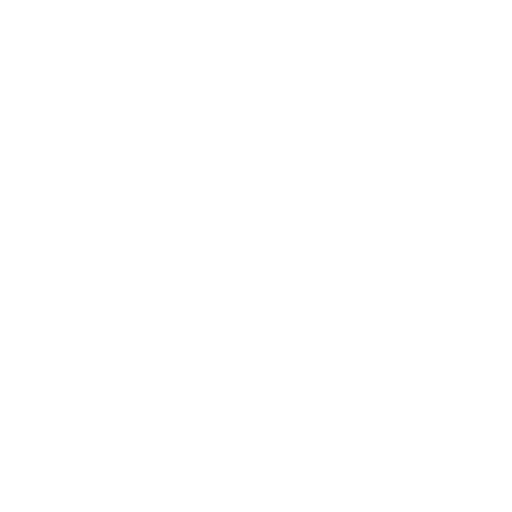
t = 0.00 s
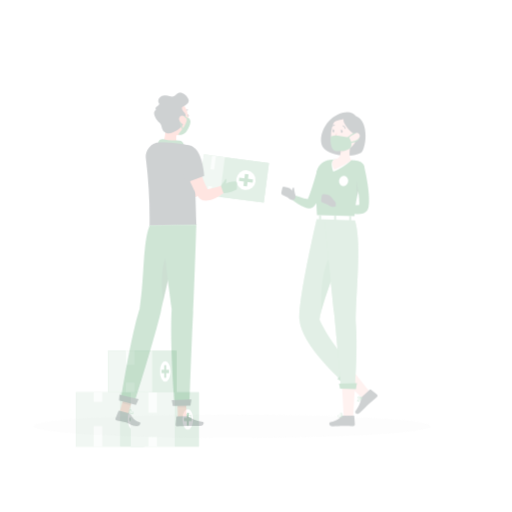
t = 0.25 s
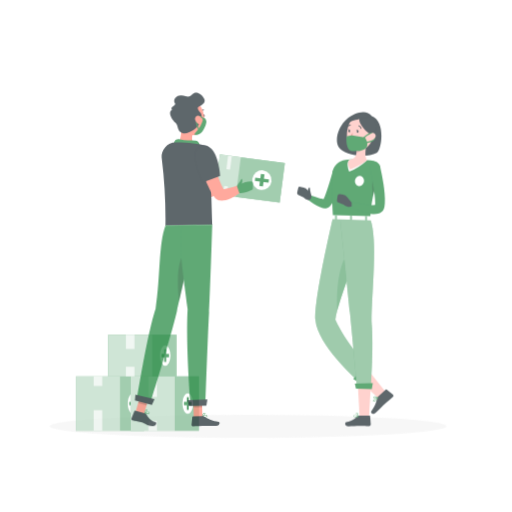
t = 0.50 s
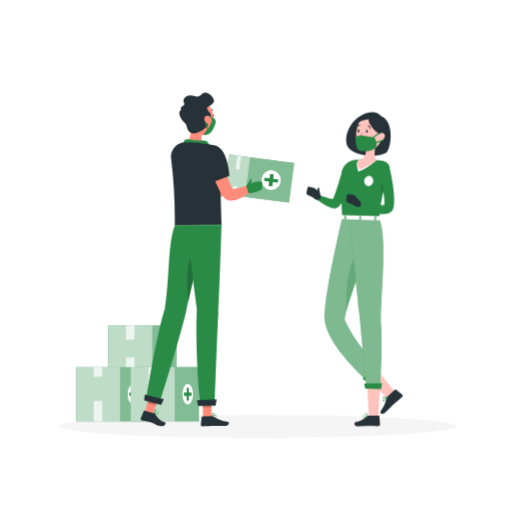
t = 0.75 s
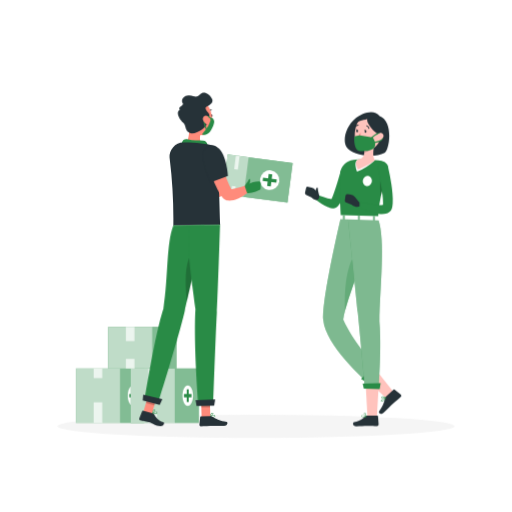
t = 1.00 s

The animated SVG that drew these frames (rendered in a browser with its animation timeline set to each time). Animation: 2 CSS @keyframes rules; one cycle of 1.00 s.

<svg class="animated" id="freepik_stories-humanitarian-help" xmlns="http://www.w3.org/2000/svg" viewBox="0 0 500 500" version="1.1" xmlns:xlink="http://www.w3.org/1999/xlink" xmlns:svgjs="http://svgjs.com/svgjs"><style>svg#freepik_stories-humanitarian-help:not(.animated) .animable {opacity: 0;}svg#freepik_stories-humanitarian-help.animated #freepik--background-complete--inject-2 {animation: 1s 1 forwards cubic-bezier(.36,-0.01,.5,1.38) slideUp;animation-delay: 0s;}svg#freepik_stories-humanitarian-help.animated #freepik--Shadow--inject-2 {animation: 1s 1 forwards cubic-bezier(.36,-0.01,.5,1.38) slideLeft;animation-delay: 0s;}svg#freepik_stories-humanitarian-help.animated #freepik--Supplies--inject-2 {animation: 1s 1 forwards cubic-bezier(.36,-0.01,.5,1.38) slideUp;animation-delay: 0s;}svg#freepik_stories-humanitarian-help.animated #freepik--character-1--inject-2 {animation: 1s 1 forwards cubic-bezier(.36,-0.01,.5,1.38) slideLeft;animation-delay: 0s;}svg#freepik_stories-humanitarian-help.animated #freepik--character-2--inject-2 {animation: 1s 1 forwards cubic-bezier(.36,-0.01,.5,1.38) slideLeft;animation-delay: 0s;}            @keyframes slideUp {                0% {                    opacity: 0;                    transform: translateY(30px);                }                100% {                    opacity: 1;                    transform: inherit;                }            }                    @keyframes slideLeft {                0% {                    opacity: 0;                    transform: translateX(-30px);                }                100% {                    opacity: 1;                    transform: translateX(0);                }            }        .animator-hidden { display: none; }</style><g id="freepik--background-complete--inject-2" class="animable animator-hidden" style="transform-origin: 250px 226.87px;"><rect y="382.4" width="500" height="0.25" style="fill: rgb(235, 235, 235); transform-origin: 250px 382.525px;" id="elqqcu60ppxxe" class="animable"></rect><rect x="416.78" y="398.49" width="18.89" height="0.25" style="fill: rgb(235, 235, 235); transform-origin: 426.225px 398.615px;" id="el98y7xgx8lx" class="animable"></rect><rect x="293.05" y="396.75" width="29.47" height="0.25" style="fill: rgb(235, 235, 235); transform-origin: 307.785px 396.875px;" id="elqmeddd8jbn" class="animable"></rect><rect x="368.67" y="389.21" width="47.11" height="0.25" style="fill: rgb(235, 235, 235); transform-origin: 392.225px 389.335px;" id="el3xs7fa2d7t4" class="animable"></rect><rect x="52.46" y="390.89" width="10.97" height="0.25" style="fill: rgb(235, 235, 235); transform-origin: 57.945px 391.015px;" id="elb3isdo7lrj9" class="animable"></rect><rect x="72.33" y="390.89" width="38.56" height="0.25" style="fill: rgb(235, 235, 235); transform-origin: 91.61px 391.015px;" id="elwoxopf54ueo" class="animable"></rect><rect x="171" y="395.11" width="54.15" height="0.25" style="fill: rgb(235, 235, 235); transform-origin: 198.075px 395.235px;" id="elxspeczm1cg" class="animable"></rect><path d="M237,337.8H43.91a5.71,5.71,0,0,1-5.7-5.71V60.66A5.71,5.71,0,0,1,43.91,55H237a5.71,5.71,0,0,1,5.71,5.71V332.09A5.71,5.71,0,0,1,237,337.8ZM43.91,55.2a5.46,5.46,0,0,0-5.45,5.46V332.09a5.46,5.46,0,0,0,5.45,5.46H237a5.47,5.47,0,0,0,5.46-5.46V60.66A5.47,5.47,0,0,0,237,55.2Z" style="fill: rgb(235, 235, 235); transform-origin: 140.46px 196.4px;" id="elxw6er1dak59" class="animable"></path><path d="M453.31,337.8H260.21a5.72,5.72,0,0,1-5.71-5.71V60.66A5.72,5.72,0,0,1,260.21,55h193.1A5.71,5.71,0,0,1,459,60.66V332.09A5.71,5.71,0,0,1,453.31,337.8ZM260.21,55.2a5.47,5.47,0,0,0-5.46,5.46V332.09a5.47,5.47,0,0,0,5.46,5.46h193.1a5.47,5.47,0,0,0,5.46-5.46V60.66a5.47,5.47,0,0,0-5.46-5.46Z" style="fill: rgb(235, 235, 235); transform-origin: 356.75px 196.4px;" id="elfk0y3dfky5w" class="animable"></path><rect x="416.78" y="398.49" width="18.89" height="0.25" style="fill: rgb(235, 235, 235); transform-origin: 426.225px 398.615px;" id="elpftdb34int" class="animable"></rect><rect x="293.05" y="396.75" width="29.47" height="0.25" style="fill: rgb(235, 235, 235); transform-origin: 307.785px 396.875px;" id="elz0pefq74cvp" class="animable"></rect><rect x="368.67" y="389.21" width="47.11" height="0.25" style="fill: rgb(235, 235, 235); transform-origin: 392.225px 389.335px;" id="elldo57sqs9p8" class="animable"></rect><rect x="52.46" y="390.89" width="10.97" height="0.25" style="fill: rgb(235, 235, 235); transform-origin: 57.945px 391.015px;" id="el392ltj7bwio" class="animable"></rect><rect x="72.33" y="390.89" width="38.56" height="0.25" style="fill: rgb(235, 235, 235); transform-origin: 91.61px 391.015px;" id="elwjdfwsxovbl" class="animable"></rect><rect x="171" y="395.11" width="54.15" height="0.25" style="fill: rgb(235, 235, 235); transform-origin: 198.075px 395.235px;" id="elrwcex6hkf4" class="animable"></rect><g id="elaapm5so75yb"><circle cx="175.78" cy="355.35" r="27.04" style="fill: rgb(224, 224, 224); transform-origin: 175.78px 355.35px; transform: rotate(-67.5deg);" class="animable"></circle></g><g id="elq89har0rf9"><circle cx="349.85" cy="355.35" r="27.04" style="fill: rgb(224, 224, 224); transform-origin: 349.85px 355.35px; transform: rotate(-45deg);" class="animable"></circle></g><polygon points="84.29 236.64 56.11 294.13 56.11 348.14 165.18 348.14 165.18 236.64 84.29 236.64" style="fill: rgb(245, 245, 245); transform-origin: 110.645px 292.39px;" id="elgsnfqm6ze4" class="animable"></polygon><polygon points="88.83 246.93 70.71 283.9 70.71 296.27 115.36 296.27 115.36 246.93 88.83 246.93" style="fill: rgb(235, 235, 235); transform-origin: 93.035px 271.6px;" id="el8c5kjcfx5a2" class="animable"></polygon><rect x="129.6" y="236.64" width="18.99" height="111.5" style="fill: rgb(224, 224, 224); transform-origin: 139.095px 292.39px;" id="el57ufv0ew278" class="animable"></rect><g id="elq2bnayu32ci"><rect x="137.3" y="217.91" width="259.31" height="130.23" style="fill: rgb(235, 235, 235); transform-origin: 266.955px 283.025px; transform: rotate(180deg);" class="animable"></rect></g><g id="el90ahebia3ms"><rect x="56.11" y="348.14" width="340.5" height="9.04" style="fill: rgb(230, 230, 230); transform-origin: 226.36px 352.66px; transform: rotate(180deg);" class="animable"></rect></g><g id="elbtkxtix9aq6"><circle cx="88.11" cy="355.35" r="27.04" style="fill: rgb(230, 230, 230); transform-origin: 88.11px 355.35px; transform: rotate(-67.5deg);" class="animable"></circle></g><path d="M88.11,342a13.41,13.41,0,1,1-13.4,13.4A13.42,13.42,0,0,1,88.11,342m0-4a17.41,17.41,0,1,0,17.41,17.4A17.4,17.4,0,0,0,88.11,338Z" style="fill: rgb(245, 245, 245); transform-origin: 88.11px 355.41px;" id="elnf1u91o71hr" class="animable"></path><g id="elkjacwvqad9"><circle cx="262.18" cy="355.35" r="27.04" style="fill: rgb(230, 230, 230); transform-origin: 262.18px 355.35px; transform: rotate(-45deg);" class="animable"></circle></g><path d="M262.18,342a13.41,13.41,0,1,1-13.4,13.4,13.42,13.42,0,0,1,13.4-13.4m0-4a17.41,17.41,0,1,0,17.41,17.4A17.4,17.4,0,0,0,262.18,338Z" style="fill: rgb(245, 245, 245); transform-origin: 262.18px 355.41px;" id="elm3gcvcknt7r" class="animable"></path><rect x="303.89" y="226.62" width="88.58" height="117.97" style="fill: rgb(224, 224, 224); transform-origin: 348.18px 285.605px;" id="elxo63myln4wp" class="animable"></rect><rect x="322.81" y="309.31" width="25.37" height="35.28" style="fill: rgb(250, 250, 250); transform-origin: 335.495px 326.95px;" id="eluxk1g74vn8e" class="animable"></rect><rect x="332.24" y="309.31" width="6.51" height="12.08" style="fill: rgb(245, 245, 245); transform-origin: 335.495px 315.35px;" id="elikqm1wu7ul" class="animable"></rect><rect x="351.52" y="317.18" width="25.37" height="27.4" style="fill: rgb(250, 250, 250); transform-origin: 364.205px 330.88px;" id="elc1b1zh5imtl" class="animable"></rect><g id="el7n07rjpqwpd"><rect x="348.18" y="317.18" width="3.34" height="27.4" style="fill: rgb(235, 235, 235); transform-origin: 349.85px 330.88px; transform: rotate(180deg);" class="animable"></rect></g><rect x="360.95" y="317.18" width="6.51" height="12.08" style="fill: rgb(245, 245, 245); transform-origin: 364.205px 323.22px;" id="elmmk70p2zcd8" class="animable"></rect><g id="elopssag5t8sr"><rect x="392.47" y="226.62" width="51.42" height="117.97" style="fill: rgb(240, 240, 240); transform-origin: 418.18px 285.605px; transform: rotate(180deg);" class="animable"></rect></g><g id="el5gtj4p3lu8r"><rect x="303.89" y="226.62" width="18.92" height="117.97" style="fill: rgb(240, 240, 240); transform-origin: 313.35px 285.605px; transform: rotate(180deg);" class="animable"></rect></g><circle cx="234.34" cy="277.28" r="40.64" style="fill: rgb(255, 255, 255); transform-origin: 234.34px 277.28px;" id="elzjbvxayw1mg" class="animable"></circle><rect x="227.8" y="254.24" width="13.08" height="46.08" style="fill: rgb(235, 235, 235); transform-origin: 234.34px 277.28px;" id="el6q9ipssdjsu" class="animable"></rect><g id="eluw1di61rekg"><rect x="227.8" y="254.24" width="13.08" height="46.08" style="fill: rgb(235, 235, 235); transform-origin: 234.34px 277.28px; transform: rotate(90deg);" class="animable"></rect></g><g id="els9yff91kjf"><circle cx="248.27" cy="112.25" r="37.47" style="fill: rgb(250, 250, 250); transform-origin: 248.27px 112.25px; transform: rotate(-80.78deg);" class="animable"></circle></g><g id="el6ianq3gbn0w"><circle cx="268.81" cy="126.89" r="41.14" style="fill: rgb(250, 250, 250); transform-origin: 268.81px 126.89px; transform: rotate(-80.78deg);" class="animable"></circle></g><g id="elumf7w3fxm6"><circle cx="216.66" cy="133.24" r="33.17" style="fill: rgb(250, 250, 250); transform-origin: 216.66px 133.24px; transform: rotate(-45deg);" class="animable"></circle></g><circle cx="180.74" cy="137.82" r="18.45" style="fill: rgb(250, 250, 250); transform-origin: 180.74px 137.82px;" id="el0mxfwlu3kmzd" class="animable"></circle><g id="elues5vmaooyl"><circle cx="305.17" cy="137.82" r="20.94" style="fill: rgb(250, 250, 250); transform-origin: 305.17px 137.82px; transform: rotate(-45deg);" class="animable"></circle></g><circle cx="391.52" cy="95.76" r="26.64" style="fill: rgb(245, 245, 245); transform-origin: 391.52px 95.76px;" id="el6d2k88lwkat" class="animable"></circle><circle cx="367.6" cy="101.24" r="20.24" style="fill: rgb(245, 245, 245); transform-origin: 367.6px 101.24px;" id="el3avabwu6j4t" class="animable"></circle><circle cx="413.43" cy="105.59" r="23.58" style="fill: rgb(245, 245, 245); transform-origin: 413.43px 105.59px;" id="ellc71117rf2q" class="animable"></circle><g id="elteuw86blbdb"><circle cx="431.53" cy="99.77" r="14.33" style="fill: rgb(245, 245, 245); transform-origin: 431.53px 99.77px; transform: rotate(-13.28deg);" class="animable"></circle></g><circle cx="113.9" cy="99.15" r="23.19" style="fill: rgb(245, 245, 245); transform-origin: 113.9px 99.15px;" id="el73ff23af8zq" class="animable"></circle><g id="eli1o3x1qbam"><circle cx="134.71" cy="94.37" r="17.62" style="fill: rgb(245, 245, 245); transform-origin: 134.71px 94.37px; transform: rotate(-13.28deg);" class="animable"></circle></g><circle cx="94.82" cy="90.59" r="20.52" style="fill: rgb(245, 245, 245); transform-origin: 94.82px 90.59px;" id="eljwarhfcssl" class="animable"></circle><g id="el1bhomewlkpa"><circle cx="79.07" cy="95.65" r="12.47" style="fill: rgb(245, 245, 245); transform-origin: 79.07px 95.65px; transform: rotate(-45deg);" class="animable"></circle></g></g><g id="freepik--Shadow--inject-2" class="animable" style="transform-origin: 250px 416.24px;"><ellipse id="freepik--path--inject-2" cx="250" cy="416.24" rx="193.89" ry="11.32" style="fill: rgb(245, 245, 245); transform-origin: 250px 416.24px;" class="animable"></ellipse></g><g id="freepik--Supplies--inject-2" class="animable" style="transform-origin: 134.165px 366.085px;"><rect x="74.11" y="359.84" width="66.66" height="53.07" style="fill: rgb(41, 139, 70); transform-origin: 107.44px 386.375px;" id="elrjh14c2x9j" class="animable"></rect><g id="el9xfysm2vu2g"><rect x="74.11" y="359.84" width="66.66" height="53.07" style="fill: rgb(255, 255, 255); opacity: 0.7; transform-origin: 107.44px 386.375px;" class="animable"></rect></g><g id="elbxpd9wtdof4"><rect x="117.18" y="359.84" width="23.59" height="53.07" style="fill: rgb(41, 139, 70); opacity: 0.4; transform-origin: 128.975px 386.375px;" class="animable"></rect></g><path d="M135,386.37c0,5.57-2.3,10.08-5.14,10.08s-5.14-4.51-5.14-10.08,2.3-10.07,5.14-10.07S135,380.81,135,386.37Z" style="fill: rgb(255, 255, 255); transform-origin: 129.86px 386.375px;" id="eliefzbhvpukd" class="animable"></path><rect x="128.89" y="380.17" width="1.93" height="12.4" style="fill: rgb(41, 139, 70); transform-origin: 129.855px 386.37px;" id="eloljks4macg" class="animable"></rect><g id="elpxaej451e2"><rect x="128.22" y="382.7" width="3.27" height="7.34" style="fill: rgb(41, 139, 70); transform-origin: 129.855px 386.37px; transform: rotate(90deg);" class="animable"></rect></g><g id="eln8oljlfah8a"><rect x="91.44" y="392.84" width="8.42" height="20.07" style="fill: rgb(255, 255, 255); opacity: 0.7; transform-origin: 95.65px 402.875px; transform: rotate(180deg);" class="animable"></rect></g><g id="elcmpg40rv9h"><rect x="91.44" y="359.84" width="8.42" height="9.41" style="fill: rgb(255, 255, 255); opacity: 0.7; transform-origin: 95.65px 364.545px; transform: rotate(180deg);" class="animable"></rect></g><rect x="127.56" y="359.84" width="66.66" height="53.07" style="fill: rgb(41, 139, 70); transform-origin: 160.89px 386.375px;" id="el4v5vm4jsrxy" class="animable"></rect><g id="el4he9so5fr0k"><rect x="127.56" y="359.84" width="66.66" height="53.07" style="fill: rgb(255, 255, 255); opacity: 0.7; transform-origin: 160.89px 386.375px;" class="animable"></rect></g><g id="elik279tm4rn"><rect x="170.62" y="359.84" width="23.59" height="53.07" style="fill: rgb(41, 139, 70); opacity: 0.4; transform-origin: 182.415px 386.375px;" class="animable"></rect></g><path d="M188.44,386.37c0,5.57-2.3,10.08-5.14,10.08s-5.14-4.51-5.14-10.08,2.3-10.07,5.14-10.07S188.44,380.81,188.44,386.37Z" style="fill: rgb(255, 255, 255); transform-origin: 183.3px 386.375px;" id="elytsd6jdo85b" class="animable"></path><rect x="182.33" y="380.17" width="1.93" height="12.4" style="fill: rgb(41, 139, 70); transform-origin: 183.295px 386.37px;" id="ellwjk0u3oymp" class="animable"></rect><g id="elj15q3lu8my"><rect x="181.67" y="382.7" width="3.27" height="7.34" style="fill: rgb(41, 139, 70); transform-origin: 183.305px 386.37px; transform: rotate(90deg);" class="animable"></rect></g><g id="elwpknvtnwejp"><rect x="144.88" y="359.84" width="8.42" height="20.07" style="fill: rgb(255, 255, 255); opacity: 0.7; transform-origin: 149.09px 369.875px;" class="animable"></rect></g><g id="elfmpbbimqe76"><rect x="144.88" y="403.49" width="8.42" height="9.41" style="fill: rgb(255, 255, 255); opacity: 0.7; transform-origin: 149.09px 408.195px;" class="animable"></rect></g><rect x="105.57" y="319.26" width="66.66" height="40.58" style="fill: rgb(41, 139, 70); transform-origin: 138.9px 339.55px;" id="elqo5oxorm54i" class="animable"></rect><g id="elsonna7pwq2f"><rect x="105.57" y="319.26" width="66.66" height="40.58" style="fill: rgb(255, 255, 255); opacity: 0.7; transform-origin: 138.9px 339.55px;" class="animable"></rect></g><g id="eldu7dutw7tf7"><rect x="148.64" y="319.26" width="23.59" height="40.58" style="fill: rgb(41, 139, 70); opacity: 0.4; transform-origin: 160.435px 339.55px;" class="animable"></rect></g><ellipse cx="161.31" cy="339.55" rx="5.14" ry="10.08" style="fill: rgb(255, 255, 255); transform-origin: 161.31px 339.55px;" id="eli8scvk4l9pb" class="animable"></ellipse><rect x="160.35" y="333.35" width="1.93" height="12.4" style="fill: rgb(41, 139, 70); transform-origin: 161.315px 339.55px;" id="elkjqaz2mwycs" class="animable"></rect><g id="elmaxushbz6g"><rect x="159.68" y="335.88" width="3.27" height="7.34" style="fill: rgb(41, 139, 70); transform-origin: 161.315px 339.55px; transform: rotate(90deg);" class="animable"></rect></g><g id="elwmaa9qtfwa"><rect x="122.89" y="319.26" width="8.42" height="13.82" style="fill: rgb(255, 255, 255); opacity: 0.7; transform-origin: 127.1px 326.17px;" class="animable"></rect></g><g id="elidu9mm4gwdc"><rect x="122.89" y="350.43" width="8.42" height="9.41" style="fill: rgb(255, 255, 255); opacity: 0.7; transform-origin: 127.1px 355.135px;" class="animable"></rect></g></g><g id="freepik--character-1--inject-2" class="animable" style="transform-origin: 210.866px 253.385px;"><path d="M184.41,156,188,162c1.23,2,2.45,4,3.71,5.93,2.5,3.93,5.09,7.78,7.81,11.42.67.93,1.38,1.79,2.06,2.69.35.45.71.86,1.06,1.29l.53.65.27.32c0,.05,0,0,0,0l-.09-.08-.18-.13c-.48-.31-.67-.28-.62-.23a1.3,1.3,0,0,0,.62.22,12.86,12.86,0,0,0,2.6.12,108.72,108.72,0,0,0,13.35-1.9l2.48,5.91a50.68,50.68,0,0,1-6.74,3.67,41.35,41.35,0,0,1-7.52,2.66,21.37,21.37,0,0,1-4.59.63,13.33,13.33,0,0,1-2.95-.25,9.59,9.59,0,0,1-3.88-1.73,6.28,6.28,0,0,1-.51-.42l-.26-.24-.19-.18-.34-.35-.68-.69c-.45-.47-.92-.93-1.35-1.4-.85-1-1.76-1.88-2.55-2.85a135.45,135.45,0,0,1-9.11-12c-1.39-2-2.75-4.13-4-6.24s-2.53-4.21-3.76-6.51Z" style="fill: rgb(255, 139, 123); transform-origin: 197.385px 175.587px;" id="el9tcjbomqpc" class="animable"></path><path d="M216.91,183.84l7.16-6.68,5.33,8.13s-4.82,5.88-10.56,3.21Z" style="fill: rgb(41, 139, 70); transform-origin: 223.155px 183.178px;" id="elng7nhhm6muq" class="animable"></path><path d="M233,175.81l1,4.45a2,2,0,0,1-.7,2l-3.87,3.06-5.33-8.13,6.19-2.72A2,2,0,0,1,233,175.81Z" style="fill: rgb(41, 139, 70); transform-origin: 229.074px 179.817px;" id="el3etl4mki7x7" class="animable"></path><path d="M204.88,406.72a.19.19,0,0,1-.11-.18.19.19,0,0,1,.13-.19c.41-.15,4-1.41,5-.69a.67.67,0,0,1,.26.58h0a1.16,1.16,0,0,1-.51.92c-1,.7-3.42,0-4.75-.43Zm4.71-.78c-.61-.31-2.55.14-4,.6,1.83.56,3.23.67,3.81.28a.69.69,0,0,0,.33-.61.23.23,0,0,0-.1-.23Z" style="fill: rgb(41, 139, 70); transform-origin: 207.466px 406.448px;" id="elk1jcbuguwb" class="animable"></path><path d="M206.53,403.42a1.45,1.45,0,0,1,1.16-.2c.54.13.66.43.66.66,0,1-2.25,2.54-3.33,2.86a.18.18,0,0,1-.14,0l0,0a.22.22,0,0,1-.06-.19C204.79,406.4,205.33,404.15,206.53,403.42Zm1.42.47s0-.13-.16-.2l-.2-.08h-.09a1.1,1.1,0,0,0-.76.16,4.8,4.8,0,0,0-1.48,2.46C206.39,405.73,208,404.48,208,403.89Z" style="fill: rgb(41, 139, 70); transform-origin: 206.584px 404.965px;" id="elha2ivr52wzf" class="animable"></path><polygon points="196.85 407.48 205.37 407.35 204.84 387.53 196.31 387.67 196.85 407.48" style="fill: rgb(255, 139, 123); transform-origin: 200.84px 397.505px;" id="elg6lc3j39g1" class="animable"></polygon><path d="M205.47,406.36l-9.31.15a.65.65,0,0,0-.66.59l-.81,7.62a1.39,1.39,0,0,0,1.4,1.5c3.35-.11,8.18-.39,12.4-.45,4.94-.08,4.46.12,10.25,0,3.5-.05,4.06-3.61,2.56-3.91-6.84-1.36-7.53-1.43-13.7-4.9A4.38,4.38,0,0,0,205.47,406.36Z" style="fill: rgb(38, 50, 56); transform-origin: 208.383px 411.29px;" id="el1y6osne4tjn" class="animable"></path><g id="elbenip8h3gfr"><polygon points="204.84 387.54 205.11 397.75 196.59 397.89 196.31 387.67 204.84 387.54" style="opacity: 0.2; transform-origin: 200.71px 392.715px;" class="animable"></polygon></g><path d="M185.11,118.3c-.33,6.39.24,18.94-4.41,23,3.19,3.45,8.47,6.2,15.89,6.66s5.73-3.69,3.94-6.42c-6.88-1.85-5.65-8-4.12-12.76Z" style="fill: rgb(255, 139, 123); transform-origin: 191.384px 133.148px;" id="el74i8mnm5qc6" class="animable"></path><path d="M177.46,140.27c.18-1.79,1.3-5.38,6.12-4.14s10.51.8,14.84,1.05,4.57,5.68,4.57,5.68Z" style="fill: rgb(41, 139, 70); transform-origin: 190.225px 139.367px;" id="el77sft01jbqh" class="animable"></path><path d="M179.2,139.07c10.27-.11,23.08,1.14,30,3.33a4.6,4.6,0,0,1,3.22,4.14c.41,7.74,1.53,33.22,2.5,72.94l-45.69.74a481.58,481.58,0,0,0-3.59-65.68A13.78,13.78,0,0,1,179.2,139.07Z" style="fill: rgb(38, 50, 56); transform-origin: 190.228px 179.642px;" id="elthpxwr6qtl" class="animable"></path><g id="el5n8mn1081jd"><rect x="219.6" y="154.91" width="63.95" height="38.93" style="fill: rgb(41, 139, 70); transform-origin: 251.575px 174.375px; transform: rotate(7.48089deg);" class="animable"></rect></g><g id="elpycg0djx7d"><rect x="219.6" y="154.91" width="63.95" height="38.93" style="fill: rgb(255, 255, 255); opacity: 0.7; transform-origin: 251.575px 174.375px; transform: rotate(7.48089deg);" class="animable"></rect></g><g id="el0cje1jedvdqq"><rect x="240.13" y="156.23" width="43.34" height="38.93" style="fill: rgb(41, 139, 70); opacity: 0.4; transform-origin: 261.8px 175.695px; transform: rotate(7.36deg);" class="animable"></rect></g><g id="elmxhsgvak03"><ellipse cx="263.4" cy="175.9" rx="9.67" ry="9.44" style="fill: rgb(255, 255, 255); transform-origin: 263.4px 175.9px; transform: rotate(-82.65deg);" class="animable"></ellipse></g><g id="elm2oso0r67h"><rect x="261.63" y="169.96" width="3.55" height="11.89" style="fill: rgb(41, 139, 70); transform-origin: 263.405px 175.905px; transform: rotate(7.36deg);" class="animable"></rect></g><g id="el0eti3ydwysbu"><rect x="261.84" y="169.16" width="3.13" height="13.49" style="fill: rgb(41, 139, 70); transform-origin: 263.405px 175.905px; transform: rotate(97.36deg);" class="animable"></rect></g><g id="el6nucq2jgalh"><rect x="229.51" y="152.19" width="3.68" height="13.26" style="fill: rgb(255, 255, 255); opacity: 0.7; transform-origin: 231.35px 158.82px; transform: rotate(7.36deg);" class="animable"></rect></g><g id="eldkz1t1ou6fv"><rect x="225.95" y="181.86" width="3.68" height="9.03" style="fill: rgb(255, 255, 255); opacity: 0.7; transform-origin: 227.79px 186.375px; transform: rotate(7.36deg);" class="animable"></rect></g><path d="M215.38,153.61c.22,1,.52,2.22.79,3.34l.86,3.44c.61,2.29,1.23,4.57,1.92,6.82s1.39,4.48,2.2,6.66,1.62,4.32,2.57,6.36c.47,1,.95,2,1.46,3,.25.5.52,1,.78,1.44l.41.69.2.34,0,0,0-.05-.11-.13a2.83,2.83,0,0,0-.24-.25,2.86,2.86,0,0,0-1-.62,1.1,1.1,0,0,0-.47-.11c-.12,0,.08.12.37.15a12.25,12.25,0,0,0,2.59-.19,112.5,112.5,0,0,0,13.41-3.69l3.16,5.58A55.62,55.62,0,0,1,237.9,191a42.93,42.93,0,0,1-7.34,3.65,20.66,20.66,0,0,1-4.7,1.18,12,12,0,0,1-3.32,0,9.53,9.53,0,0,1-2.23-.67,8.54,8.54,0,0,1-2.46-1.69,7.82,7.82,0,0,1-.55-.6l-.25-.32-.14-.2-.31-.43L216,191c-.38-.58-.78-1.16-1.14-1.74-.74-1.17-1.43-2.35-2.06-3.54a93.76,93.76,0,0,1-6.18-14.56c-.82-2.47-1.56-4.94-2.22-7.45-.33-1.24-.64-2.5-.93-3.77s-.53-2.49-.79-3.9Z" style="fill: rgb(255, 139, 123); transform-origin: 223.48px 174.778px;" id="el9u5029c46o" class="animable"></path><path d="M198.78,147.06c-4.08,7.18,6.86,31.13,6.86,31.13l17-6.47s-.65-12.12-5.12-21.49C212.88,140.62,203.25,139.19,198.78,147.06Z" style="fill: rgb(38, 50, 56); transform-origin: 210.254px 160.083px;" id="eldd100zsl93e" class="animable"></path><path d="M252.83,177.24l-3.08.27a15.91,15.91,0,0,0-5.12,1.31l-4.61,2a1.29,1.29,0,0,0-.7,1.59l1.8,5.45a1.29,1.29,0,0,0,1.37.88,24.65,24.65,0,0,0,7.12-1.62l3.92-1.59a1.79,1.79,0,0,0,1-1.62l.19-4.5A2,2,0,0,0,252.83,177.24Z" style="fill: rgb(41, 139, 70); transform-origin: 246.99px 182.994px;" id="elbggkypvrg39" class="animable"></path><path d="M242.75,181.78c.92-1.07,2-5.53,1.37-6.68s-1.69,1.78-2.35,2.56c-1.83,2.16-3.36,4.35-2.06,5S241.13,183.65,242.75,181.78Z" style="fill: rgb(41, 139, 70); transform-origin: 241.767px 179.006px;" id="el6qzesvqtvsk" class="animable"></path><path d="M205.89,113.09c.06.69.47,1.21.92,1.17s.76-.63.71-1.32-.47-1.21-.92-1.16S205.83,112.41,205.89,113.09Z" style="fill: rgb(38, 50, 56); transform-origin: 206.704px 113.019px;" id="elw9wfi5xi6tr" class="animable"></path><path d="M205.06,113.05a24.45,24.45,0,0,0,3.76,5.57,4,4,0,0,1-3.22.92Z" style="fill: rgb(255, 86, 82); transform-origin: 206.94px 116.319px;" id="ela0ejq1eqms9" class="animable"></path><path d="M203.56,109.57a.66.66,0,0,1-.2-.06.4.4,0,0,1-.12-.56,4,4,0,0,1,3.14-2,.39.39,0,0,1,.41.39.41.41,0,0,1-.4.42h0a3.22,3.22,0,0,0-2.47,1.58A.41.41,0,0,1,203.56,109.57Z" style="fill: rgb(38, 50, 56); transform-origin: 204.982px 108.26px;" id="elfjx90kf6y0m" class="animable"></path><path d="M182.44,112.08c1.21,8.38,1.5,13.35,6.11,17.29,6.94,5.92,17,1.11,18.35-7.49,1.19-7.73-1-20.14-9.52-22.74A11.67,11.67,0,0,0,182.44,112.08Z" style="fill: rgb(255, 139, 123); transform-origin: 194.752px 115.311px;" id="elv02zsw4fmbr" class="animable"></path><path d="M202.58,116.32a4,4,0,0,0,1-6c-1.36-1.61-3.77-4.39-2.41-5.57s8.36-3.58,5.78-8.41-8-7.79-11.6-4.2-4.7,1.73-10.51,1-8.41,5.19-6.43,7.54-5.19,3.53-2.84,6.62c-4.39,2.28-.13,9.46,3.34,12.55s1.11,8.28,7,10.2S205.24,123,202.58,116.32Z" style="fill: rgb(38, 50, 56); transform-origin: 190.608px 110.432px;" id="eldbv8f53kzk" class="animable"></path><path d="M202.07,127.54a.55.55,0,0,1-.48-.28c-.19-.31-4.58-7.78-1.53-12,1.05-1.44,2.14-2.12,3.26-2,1.85.14,3.17,2.29,4.12,4.14a.56.56,0,0,1-1,.51c-.44-.85-1.76-3.43-3.22-3.54-.71,0-1.47.47-2.27,1.57-2.62,3.61,1.54,10.69,1.59,10.76a.57.57,0,0,1-.2.77A.6.6,0,0,1,202.07,127.54Z" style="fill: rgb(41, 139, 70); transform-origin: 203.243px 120.393px;" id="eljc8bpjv3inq" class="animable"></path><path d="M148.41,403.82a.18.18,0,0,1-.12-.17.2.2,0,0,1,.12-.2c.4-.18,3.92-1.72,4.92-1.08a.64.64,0,0,1,.31.56h0a1.13,1.13,0,0,1-.44,1c-1,.77-3.4.29-4.76-.06Zm4.64-1.15c-.63-.26-2.53.35-3.92.91,1.86.42,3.27.42,3.82,0a.71.71,0,0,0,.28-.64.23.23,0,0,0-.11-.22Z" style="fill: rgb(41, 139, 70); transform-origin: 150.967px 403.279px;" id="el1spvrtvgahxj" class="animable"></path><path d="M149.8,400.39a1.56,1.56,0,0,1,1.14-.28c.55.09.7.39.72.61.1,1-2,2.7-3.1,3.11a.22.22,0,0,1-.14,0l-.06,0a.25.25,0,0,1-.07-.2C148.3,403.51,148.66,401.22,149.8,400.39Zm1.46.37s0-.12-.18-.19l-.21-.06h-.17a1.16,1.16,0,0,0-.67.22,4.72,4.72,0,0,0-1.26,2.57C149.85,402.72,151.32,401.35,151.26,400.76Z" style="fill: rgb(41, 139, 70); transform-origin: 149.976px 401.968px;" id="elv69siy35bk" class="animable"></path><polygon points="139.82 402.96 148.05 405.11 153.61 386.02 145.38 383.88 139.82 402.96" style="fill: rgb(255, 139, 123); transform-origin: 146.715px 394.495px;" id="elerx6gvy4wke" class="animable"></polygon><path d="M148.64,403.46l-9-2.35a.66.66,0,0,0-.79.4L136,408.63a1.39,1.39,0,0,0,1,1.82c3.26.79,4.35.81,8.44,1.88,4.77,1.24,5.6,3.84,11.39,3.89,3.5,0,4.15-3.5,2.66-3.85-4.72-1.11-7.41-5.22-8.93-7.73A3,3,0,0,0,148.64,403.46Z" style="fill: rgb(38, 50, 56); transform-origin: 148.08px 408.653px;" id="elwlqgjoszet8" class="animable"></path><g id="eldi7xwq20nkn"><polygon points="153.61 386.02 150.74 395.86 142.51 393.72 145.38 383.88 153.61 386.02" style="opacity: 0.2; transform-origin: 148.06px 389.87px;" class="animable"></polygon></g><path d="M159.55,301.76c4.92-32.07,2.82-63.29,9.72-81.54l30.19-.49s-13.1,58.47-19,84c-6.12,26.59-25.56,88.28-25.56,88.28l-13.32-3.49S151.72,324.89,159.55,301.76Z" style="fill: rgb(41, 139, 70); transform-origin: 170.52px 305.87px;" id="elt5nb5mfwfwa" class="animable"></path><g id="elts0ywqt30qa"><path d="M181.35,274.61c0,6.34.47,13.2,1.11,20.52,3.89-17.11,9.34-41.31,13-57.65C184.38,245.76,181.35,258.49,181.35,274.61Z" style="opacity: 0.2; transform-origin: 188.405px 266.305px;" class="animable"></path></g><path d="M198.22,117.17a6.76,6.76,0,0,0,3.26,4.06c2.11,1.14,3.71-.62,3.57-2.89-.12-2-1.36-5.07-3.7-5.27A3.09,3.09,0,0,0,198.22,117.17Z" style="fill: rgb(255, 139, 123); transform-origin: 201.553px 117.325px;" id="elqhrra2u1lcj" class="animable"></path><path d="M206.2,114.83c2.62.47,3,3.15,3,4.33s-2.36,10.14-7.16,11.84-4.8.55-4.09-.67S205.12,123.05,206.2,114.83Z" style="fill: rgb(41, 139, 70); transform-origin: 203.405px 123.344px;" id="elhk8rdsiu1gm" class="animable"></path><path d="M190.86,302c-4.11-33.59-9.65-64.25-5.36-82.09l29.43-.47s-1.71,59.82-3.13,85.8c-1.48,27-3.55,90.45-3.55,90.45l-14.46.22S188.86,335.94,190.86,302Z" style="fill: rgb(41, 139, 70); transform-origin: 199.44px 307.675px;" id="el3juout361u3" class="animable"></path><polygon points="209.15 396.04 191.96 396.31 190.99 390.74 210.15 390.14 209.15 396.04" style="fill: rgb(38, 50, 56); transform-origin: 200.57px 393.225px;" id="el9hb4xjq45h" class="animable"></polygon><polygon points="155.98 395.3 139.35 390.97 139.9 385.34 158.53 389.89 155.98 395.3" style="fill: rgb(38, 50, 56); transform-origin: 148.94px 390.32px;" id="eld7arkb70ph7" class="animable"></polygon></g><g id="freepik--character-2--inject-2" class="animable" style="transform-origin: 344.829px 262.817px;"><path d="M347.66,115.08c-10.51,8.49-13.18,22.2-9.4,28.41,5.38,8.83,27,11.17,37.25,5.86,4.77-2.48,9.08-30.54-4.76-35.9C365.52,105.9,353.6,110.27,347.66,115.08Z" style="fill: rgb(38, 50, 56); transform-origin: 358.371px 130.77px;" id="eld8jvfughk3a" class="animable"></path><polygon points="385.35 384.1 377.72 389.53 356.32 369.18 365.54 359.2 385.35 384.1" style="fill: rgb(255, 195, 189); transform-origin: 370.835px 374.365px;" id="elvn9go4e7tq" class="animable"></polygon><path d="M376.61,387.59l7.73-7.15a.72.72,0,0,1,1-.07l6.07,4.92a1.45,1.45,0,0,1-.07,2.16c-2.73,2.45-4.16,3.5-7.56,6.65-2.09,1.93-6.23,6.13-9.12,8.8s-5.46.14-4.48-1.21c4.41-6.08,5.17-9.54,5.69-12.64A2.63,2.63,0,0,1,376.61,387.59Z" style="fill: rgb(38, 50, 56); transform-origin: 380.913px 392.138px;" id="eldzjqijbtl44" class="animable"></path><path d="M375.05,391.1a3.7,3.7,0,0,1-2,1.15,1.07,1.07,0,0,1-1-.47.7.7,0,0,1-.1-.67c.45-1.21,4.39-2.43,4.83-2.57a.22.22,0,0,1,.23.08.23.23,0,0,1,0,.25A17.29,17.29,0,0,1,375.05,391.1Zm-2.43-.2a.93.93,0,0,0-.26.34.25.25,0,0,0,.05.26.69.69,0,0,0,.63.32c.73,0,1.92-1,3.23-2.67A12.67,12.67,0,0,0,372.62,390.9Z" style="fill: rgb(41, 139, 70); transform-origin: 374.476px 390.394px;" id="elitc0lca6zt" class="animable"></path><path d="M377,388.9l-.08.05c-1.14.41-4,.52-4.55-.33-.13-.2-.19-.53.22-1a1.71,1.71,0,0,1,1.14-.58c1.48-.12,3.21,1.47,3.28,1.54a.21.21,0,0,1,.06.2A.41.41,0,0,1,377,388.9Zm-4-1.1-.09.1c-.27.3-.19.43-.17.47.33.51,2.42.59,3.68.29a4.58,4.58,0,0,0-2.68-1.18A1.25,1.25,0,0,0,373,387.8Z" style="fill: rgb(41, 139, 70); transform-origin: 374.674px 388.147px;" id="elii259zefdff" class="animable"></path><polygon points="367.95 408.51 358.91 408.82 357.17 377.24 369.73 377.42 367.95 408.51" style="fill: rgb(255, 195, 189); transform-origin: 363.45px 393.03px;" id="elduum2904e4" class="animable"></polygon><path d="M358.29,405.94l10.15-.07a.65.65,0,0,1,.68.61l.61,8a1.59,1.59,0,0,1-1.56,1.62c-3.53,0-5.22-.23-9.68-.2-2.75,0-6.78.33-10.57.36s-3.74-3.72-2.14-4.07c7.18-1.57,8.44-3.68,11-5.7A2.54,2.54,0,0,1,358.29,405.94Z" style="fill: rgb(38, 50, 56); transform-origin: 357.24px 411.065px;" id="elan6rnejntur" class="animable"></path><path d="M342.72,169c-.54,2.13-1.14,4.17-1.75,6.24s-1.24,4.12-1.93,6.17c-1.37,4.1-2.83,8.17-4.66,12.28-.47,1-.95,2.06-1.5,3.12a27.65,27.65,0,0,1-2,3.32,10.74,10.74,0,0,1-2,2.15,6.11,6.11,0,0,1-2.79,1.17,7.79,7.79,0,0,1-1.76.06A11.83,11.83,0,0,1,322,203a17.91,17.91,0,0,1-1.84-.64,40.39,40.39,0,0,1-6.11-3.22,53.94,53.94,0,0,1-5.39-3.91,2.56,2.56,0,0,1,2.4-4.41l.08,0,5.92,1.89a57.39,57.39,0,0,0,5.65,1.57,8.81,8.81,0,0,0,1.22.2,2.39,2.39,0,0,0,.78,0s0,0-.17,0a2.7,2.7,0,0,0-1.34.58l-.11.09s0,0,0,0h0s0,0,0,0,.1-.14.19-.31a16.71,16.71,0,0,0,1.11-2.21c.38-.84.75-1.74,1.11-2.67,1.41-3.72,2.67-7.68,3.89-11.65l1.81-6,1.75-6v0a5.09,5.09,0,0,1,9.82,2.67Z" style="fill: rgb(41, 139, 70); transform-origin: 325.328px 183.109px;" id="el6lwpkar0en7" class="animable"></path><path d="M304.34,183.21,301,182.4a1.79,1.79,0,0,0-2.16,1.36l-1,4.46a1.79,1.79,0,0,0,1,2l5.19,2.52a8,8,0,0,0,4.61,2.74,2.51,2.51,0,0,0,2.59-1.69l.38-1.05a2.6,2.6,0,0,0-.33-2.37l-3.5-4.86A5.94,5.94,0,0,0,304.34,183.21Z" style="fill: rgb(38, 50, 56); transform-origin: 304.78px 188.921px;" id="elix5puhwiov" class="animable"></path><path d="M307.87,190.37c-.37-1.39.54-6.27,1.57-7.16s.95,2.12,1.16,3.28c.52,2.83,1.69,5,.75,6.89C310.69,194.69,308.5,192.79,307.87,190.37Z" style="fill: rgb(38, 50, 56); transform-origin: 309.745px 188.428px;" id="elmb8cy7g9vgr" class="animable"></path><path d="M332.13,169.81c-.45,7.94-.47,21,.7,42.61l36.4,1.19c.89-13.56,1.76-22.41,9.57-46.53a7.69,7.69,0,0,0-6.07-10c-2-.32-4.21-.61-6.45-.79a114.25,114.25,0,0,0-16.53-.54c-1.5.09-3.05.22-4.56.37A14.55,14.55,0,0,0,332.13,169.81Z" style="fill: rgb(41, 139, 70); transform-origin: 355.516px 184.635px;" id="elpfl1vdcvmae" class="animable"></path><path d="M349.75,155.78s-5.18.84-1.09,11.9a56.68,56.68,0,0,0,17.62-11.36Z" style="fill: rgb(255, 255, 255); transform-origin: 356.684px 161.73px;" id="elp92gj4f4f29" class="animable"></path><g id="elqlj5eavip8g"><ellipse cx="358.71" cy="176.72" rx="5.01" ry="4.46" style="fill: rgb(255, 255, 255); transform-origin: 358.71px 176.72px; transform: rotate(-79.11deg);" class="animable"></ellipse></g><g id="el2ttg1u3nzde"><path d="M371.59,171c-.46,5.51-.83,14.95.31,20.87.82-3.94,1.92-8.35,3.45-13.64Z" style="opacity: 0.2; transform-origin: 373.247px 181.435px;" class="animable"></path></g><path d="M366.64,137.45c-1.61,5.34-3.7,15.16-.36,18.87,0,0-5.55,4.59-16.8,9.31-4.27-8.62.27-9.85.27-9.85,6.09-1.24,6.41-5.69,5.82-9.9Z" style="fill: rgb(255, 195, 189); transform-origin: 357.145px 151.54px;" id="el3b2j7414ime" class="animable"></path><g id="eliqy63ijq3s"><path d="M363.58,141.6l-8,4.27a17.82,17.82,0,0,1,.2,3c1.72,0,6.09-1.49,7.62-4.35A4.25,4.25,0,0,0,363.58,141.6Z" style="opacity: 0.2; transform-origin: 359.669px 145.235px;" class="animable"></path></g><path d="M372.38,126.3c-1,8.91-1.19,12.7-5.92,17.07-7.11,6.57-17.84,3.43-19.55-5.58-1.54-8.12.31-21.32,9.22-24.46A12.22,12.22,0,0,1,372.38,126.3Z" style="fill: rgb(255, 195, 189); transform-origin: 359.445px 129.743px;" id="elwcr1uaip4wc" class="animable"></path><path d="M360.15,114.21c-6.14,3.54,7.07,17.27,10.41,17.09,5.67-3.34,5.76-10.19,2.6-13.46S367.7,109.88,360.15,114.21Z" style="fill: rgb(38, 50, 56); transform-origin: 366.897px 121.883px;" id="elb9bk3xssmld" class="animable"></path><path d="M365.88,139.69a.57.57,0,0,1-.1-1.13c4-.69,6.48-2,7.06-3.63a3.53,3.53,0,0,0-1.06-3.35,1.94,1.94,0,0,0-1.41-.69c-2.38-.16-5.75,2.86-7,4l-.26.23a.57.57,0,0,1-.8-.06.56.56,0,0,1,.06-.79l.25-.23c1.5-1.33,5-4.47,7.85-4.28a3.06,3.06,0,0,1,2.19,1.07c1.31,1.49,1.76,3.08,1.27,4.48-.74,2.1-3.4,3.57-7.92,4.37Z" style="fill: rgb(41, 139, 70); transform-origin: 368.149px 134.721px;" id="el1f1dy923sfz" class="animable"></path><path d="M366.79,113.53c4.36,2-15.67,2.1-19.8,7.37C350.43,115.66,355.55,108.3,366.79,113.53Z" style="fill: rgb(38, 50, 56); transform-origin: 357.199px 116.318px;" id="elfujvtqe5ne" class="animable"></path><path d="M332.83,212.42s-18.77,79.86-17.1,100.33c2,23.93,40.54,58.28,40.54,58.28l11-12S344,332.74,335.12,312.16C338,291.59,363.76,233,362.67,213.4Z" style="fill: rgb(41, 139, 70); transform-origin: 341.447px 291.725px;" id="eldkj54czlmnq" class="animable"></path><g id="elc8rxr0k42pm"><path d="M332.83,212.42s-18.77,79.86-17.1,100.33c2,23.93,40.54,58.28,40.54,58.28l11-12S344,332.74,335.12,312.16C338,291.59,363.76,233,362.67,213.4Z" style="fill: rgb(255, 255, 255); opacity: 0.4; transform-origin: 341.447px 291.725px;" class="animable"></path></g><polygon points="369.59 360.48 356.42 372.33 352.54 369.9 366.93 356.23 369.59 360.48" style="fill: rgb(41, 139, 70); transform-origin: 361.065px 364.28px;" id="eluj2kj36426e" class="animable"></polygon><g id="el0rclhj96h8sk"><path d="M347.37,246.87c-10.55,14.61-11.06,41.48-10.4,56.57,3.62-13.87,11.37-34.18,17.41-52.83C354.24,243.44,352.3,240,347.37,246.87Z" style="fill: rgb(41, 139, 70); opacity: 0.3; transform-origin: 345.579px 273.292px;" class="animable"></path></g><path d="M339.63,212.11s7.38,69.18,9.73,92.82C352.14,333,356.22,378,356.22,378l13.51-.56s3-38.15.76-63.29c.4-33.36,6.23-79.91-1.26-100.52Z" style="fill: rgb(41, 139, 70); transform-origin: 356.329px 295.055px;" id="elk39f2rb2o3b" class="animable"></path><g id="elpvr5m1d13ha"><path d="M339.63,212.11s7.38,69.18,9.73,92.82C352.14,333,356.22,378,356.22,378l13.51-.56s3-38.15.76-63.29c.4-33.36,6.23-79.91-1.26-100.52Z" style="fill: rgb(255, 255, 255); opacity: 0.4; transform-origin: 356.329px 295.055px;" class="animable"></path></g><polygon points="370.75 379.89 355.26 379.45 354.18 374.58 371.7 374.09 370.75 379.89" style="fill: rgb(41, 139, 70); transform-origin: 362.94px 376.99px;" id="ellwjhro8ircr" class="animable"></polygon><path d="M357.81,128.35c0,.73-.45,1.3-.92,1.28s-.84-.63-.8-1.36.45-1.3.92-1.27S357.84,127.63,357.81,128.35Z" style="fill: rgb(38, 50, 56); transform-origin: 356.949px 128.315px;" id="elj437bsdgvz" class="animable"></path><path d="M349.59,128c0,.72-.45,1.29-.92,1.27s-.84-.63-.8-1.36.45-1.29.92-1.27S349.62,127.24,349.59,128Z" style="fill: rgb(38, 50, 56); transform-origin: 348.729px 127.955px;" id="el4ozk28coh9" class="animable"></path><path d="M349,126.66l-1.72-.59S348.11,127.48,349,126.66Z" style="fill: rgb(38, 50, 56); transform-origin: 348.14px 126.493px;" id="el8504m6k1vi8" class="animable"></path><path d="M352.06,129.19a19.48,19.48,0,0,1-2.81,4.52,3.14,3.14,0,0,0,2.57.61Z" style="fill: rgb(237, 132, 126); transform-origin: 350.655px 131.787px;" id="elhdhn69jeayc" class="animable"></path><path d="M356,137.19a6.1,6.1,0,0,1-1.22,0,.21.21,0,1,1,0-.42,5.77,5.77,0,0,0,4.8-2,.21.21,0,0,1,.3-.05.22.22,0,0,1,0,.3A6,6,0,0,1,356,137.19Z" style="fill: rgb(38, 50, 56); transform-origin: 357.255px 135.949px;" id="elykxwpkkgzvr" class="animable"></path><path d="M374,134.44a6.55,6.55,0,0,1-4.1,2.87c-2.24.48-3.22-1.56-2.48-3.61.66-1.84,2.63-4.31,4.83-3.87A2.94,2.94,0,0,1,374,134.44Z" style="fill: rgb(255, 195, 189); transform-origin: 370.872px 133.58px;" id="eli587uracder" class="animable"></path><path d="M360.16,125.8a.45.45,0,0,1-.22-.25,3.39,3.39,0,0,0-2.06-2.3.43.43,0,0,1-.29-.53.42.42,0,0,1,.53-.29,4.22,4.22,0,0,1,2.64,2.87.42.42,0,0,1-.29.53A.37.37,0,0,1,360.16,125.8Z" style="fill: rgb(38, 50, 56); transform-origin: 359.176px 124.131px;" id="elbal6jte962n" class="animable"></path><path d="M346.76,124.2a.45.45,0,0,1-.31-.08.43.43,0,0,1-.09-.6,4.28,4.28,0,0,1,3.46-1.81.42.42,0,0,1,.4.45.43.43,0,0,1-.45.41,3.35,3.35,0,0,0-2.72,1.46A.44.44,0,0,1,346.76,124.2Z" style="fill: rgb(38, 50, 56); transform-origin: 348.249px 122.956px;" id="elloj8sdvdcj" class="animable"></path><path d="M353.32,407a1.15,1.15,0,0,1-.19-1,.79.79,0,0,1,.46-.61c1.09-.48,3.71,1.27,4,1.47a.2.2,0,0,1,.08.21.24.24,0,0,1-.17.18c-1.19.28-3.3.65-4.1-.12A.39.39,0,0,1,353.32,407Zm3.59-.08c-1.07-.67-2.6-1.42-3.17-1.17a.31.31,0,0,0-.19.27.76.76,0,0,0,.16.76C354.14,407.17,355.32,407.22,356.91,406.9Z" style="fill: rgb(41, 139, 70); transform-origin: 355.382px 406.448px;" id="elpeggzk1pym" class="animable"></path><path d="M356.28,406.18a3.45,3.45,0,0,1-1-2.44.81.81,0,0,1,.76-.6,1,1,0,0,1,.89.28c.91.86.76,3.46.75,3.57a.25.25,0,0,1-.12.18.22.22,0,0,1-.21,0A4.54,4.54,0,0,1,356.28,406.18Zm.43-2.34-.09-.1a.64.64,0,0,0-.56-.18c-.27,0-.34.16-.37.26-.16.62.76,2.08,1.58,2.76A5.21,5.21,0,0,0,356.71,403.84Z" style="fill: rgb(41, 139, 70); transform-origin: 356.488px 405.16px;" id="el2k3qof5z8cj" class="animable"></path><path d="M370,211.47l.58,3.32c.1.26-.23.51-.65.5l-37.46-1.22c-.33,0-.58-.19-.58-.39l0-3.31c0-.23.3-.41.66-.4l36.87,1.2A.61.61,0,0,1,370,211.47Z" style="fill: rgb(255, 255, 255); transform-origin: 351.244px 212.63px;" id="elbqlsiy5fo7r" class="animable"></path><path d="M364.62,215.47l1,0c.2,0,.36-.1.36-.22V211c0-.12-.16-.23-.36-.24l-1,0c-.2,0-.36.09-.36.22v4.29C364.26,215.36,364.42,215.47,364.62,215.47Z" style="fill: rgb(41, 139, 70); transform-origin: 365.12px 213.115px;" id="el788v3jlox8k" class="animable"></path><g id="elyqadhzk0i8h"><path d="M364.62,215.47l1,0c.2,0,.36-.1.36-.22V211c0-.12-.16-.23-.36-.24l-1,0c-.2,0-.36.09-.36.22v4.29C364.26,215.36,364.42,215.47,364.62,215.47Z" style="fill: rgb(255, 255, 255); opacity: 0.4; transform-origin: 365.12px 213.115px;" class="animable"></path></g><path d="M335.22,214.51l1,0c.2,0,.36-.1.36-.22V210c0-.13-.16-.24-.36-.24l-1,0c-.2,0-.36.09-.36.22v4.29C334.86,214.4,335,214.51,335.22,214.51Z" style="fill: rgb(41, 139, 70); transform-origin: 335.72px 212.135px;" id="el3zr73nv3jdq" class="animable"></path><g id="el8hfwua09qug"><path d="M335.22,214.51l1,0c.2,0,.36-.1.36-.22V210c0-.13-.16-.24-.36-.24l-1,0c-.2,0-.36.09-.36.22v4.29C334.86,214.4,335,214.51,335.22,214.51Z" style="fill: rgb(255, 255, 255); opacity: 0.4; transform-origin: 335.72px 212.135px;" class="animable"></path></g><path d="M349.92,215l1,0c.2,0,.36-.1.36-.22v-4.29c0-.13-.16-.24-.36-.24l-1,0c-.2,0-.36.09-.36.22v4.29C349.56,214.88,349.72,215,349.92,215Z" style="fill: rgb(41, 139, 70); transform-origin: 350.42px 212.625px;" id="elivamh39pec" class="animable"></path><g id="el49viup0ly0b"><path d="M349.92,215l1,0c.2,0,.36-.1.36-.22v-4.29c0-.13-.16-.24-.36-.24l-1,0c-.2,0-.36.09-.36.22v4.29C349.56,214.88,349.72,215,349.92,215Z" style="fill: rgb(255, 255, 255); opacity: 0.4; transform-origin: 350.42px 212.625px;" class="animable"></path></g><path d="M378.88,162.63c1.37,5.83,2.46,11.57,3.31,17.47.42,3,.82,5.91,1.06,8.93a68.77,68.77,0,0,1,.24,9.38c-.06.84-.14,1.69-.28,2.6-.06.45-.17.94-.26,1.41l-.21.79a7.71,7.71,0,0,1-.34,1,6.94,6.94,0,0,1-1.74,2.5,8.17,8.17,0,0,1-2.08,1.37,11,11,0,0,1-3.42.89,23.5,23.5,0,0,1-5.3-.13,44.91,44.91,0,0,1-4.67-.86,92.46,92.46,0,0,1-17-6,2.53,2.53,0,0,1,1.57-4.78l.08,0c5.55,1.18,11.25,2.31,16.7,2.92,1.35.15,2.7.24,4,.27a15.7,15.7,0,0,0,3.39-.22,1.94,1.94,0,0,0,.76-.28s-.1,0-.27.16a1.92,1.92,0,0,0-.53.71c-.09.25,0,0,0,0l0-.27.09-.73c0-.54.06-1.13.07-1.75a69.39,69.39,0,0,0-.61-8c-.36-2.77-.75-5.56-1.24-8.36-1-5.58-2.09-11.26-3.25-16.78v-.06a5.09,5.09,0,0,1,9.93-2.21Z" style="fill: rgb(41, 139, 70); transform-origin: 365.127px 183.931px;" id="el1hn94p488st" class="animable"></path><path d="M342.49,190.13l-3.05-.52a1.79,1.79,0,0,0-2.06,1.5l-.67,4.52a1.78,1.78,0,0,0,1.1,1.91l5.35,2.16s4.4,3.44,7.89,1.81l0-3.73-4.38-5.26A7,7,0,0,0,342.49,190.13Z" style="fill: rgb(38, 50, 56); transform-origin: 343.871px 195.767px;" id="elssuackp2d7" class="animable"></path><path d="M357.22,127.05l-1.72-.59S356.33,127.87,357.22,127.05Z" style="fill: rgb(38, 50, 56); transform-origin: 356.36px 126.883px;" id="eltd1bbg1ur3" class="animable"></path><path d="M364.45,134.81l1.67,3.51a1.29,1.29,0,0,1,.13.75c-.2,1.9,3.06,9.25-14.85,8.43-5.26-.25-5.89-10.29-5.35-13.45a1.33,1.33,0,0,1,1-1.1l3.86-.84a1.55,1.55,0,0,1,.48,0l12.06,2A1.31,1.31,0,0,1,364.45,134.81Z" style="fill: rgb(41, 139, 70); transform-origin: 356.128px 139.827px;" id="el5twg9dsxt26" class="animable"></path></g><defs>     <filter id="active" height="200%">         <feMorphology in="SourceAlpha" result="DILATED" operator="dilate" radius="2"></feMorphology>                <feFlood flood-color="#32DFEC" flood-opacity="1" result="PINK"></feFlood>        <feComposite in="PINK" in2="DILATED" operator="in" result="OUTLINE"></feComposite>        <feMerge>            <feMergeNode in="OUTLINE"></feMergeNode>            <feMergeNode in="SourceGraphic"></feMergeNode>        </feMerge>    </filter>    <filter id="hover" height="200%">        <feMorphology in="SourceAlpha" result="DILATED" operator="dilate" radius="2"></feMorphology>                <feFlood flood-color="#ff0000" flood-opacity="0.5" result="PINK"></feFlood>        <feComposite in="PINK" in2="DILATED" operator="in" result="OUTLINE"></feComposite>        <feMerge>            <feMergeNode in="OUTLINE"></feMergeNode>            <feMergeNode in="SourceGraphic"></feMergeNode>        </feMerge>            <feColorMatrix type="matrix" values="0   0   0   0   0                0   1   0   0   0                0   0   0   0   0                0   0   0   1   0 "></feColorMatrix>    </filter></defs></svg>